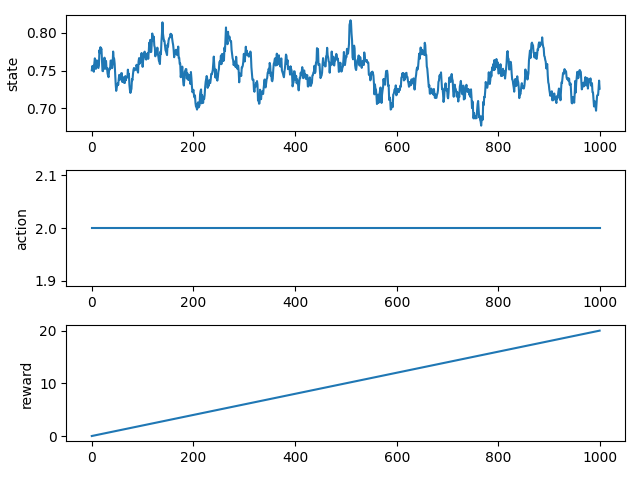

The data file committed next to this chart (first rows):
0.000000000000000000e+00, 7.504042049183898833e-01, 2.000000000000000000e+00, 2.000000000000000042e-02
1.000000000000000000e+00, 7.560495535216644747e-01, 2.000000000000000000e+00, 4.000000000000000083e-02
2.000000000000000000e+00, 7.525832354289112569e-01, 2.000000000000000000e+00, 5.999999999999999778e-02
3.000000000000000000e+00, 7.564416459776347468e-01, 2.000000000000000000e+00, 8.000000000000000167e-02
4.000000000000000000e+00, 7.485536320248249442e-01, 2.000000000000000000e+00, 1.000000000000000056e-01
5.000000000000000000e+00, 7.596829504813754630e-01, 2.000000000000000000e+00, 1.200000000000000094e-01
6.000000000000000000e+00, 7.662850027729660729e-01, 2.000000000000000000e+00, 1.400000000000000133e-01
7.000000000000000000e+00, 7.622292409575890382e-01, 2.000000000000000000e+00, 1.600000000000000033e-01
8.000000000000000000e+00, 7.523295904513445098e-01, 2.000000000000000000e+00, 1.799999999999999933e-01
9.000000000000000000e+00, 7.625164032701948758e-01, 2.000000000000000000e+00, 1.999999999999999833e-01
1.000000000000000000e+01, 7.636030201402959072e-01, 2.000000000000000000e+00, 2.199999999999999734e-01
1.100000000000000000e+01, 7.621442352322805869e-01, 2.000000000000000000e+00, 2.399999999999999634e-01
1.200000000000000000e+01, 7.541666766963707191e-01, 2.000000000000000000e+00, 2.599999999999999534e-01
1.300000000000000000e+01, 7.535282324633119089e-01, 2.000000000000000000e+00, 2.799999999999999711e-01
1.400000000000000000e+01, 7.565457894403158079e-01, 2.000000000000000000e+00, 2.999999999999999889e-01
1.500000000000000000e+01, 7.772141118805369064e-01, 2.000000000000000000e+00, 3.200000000000000067e-01
1.600000000000000000e+01, 7.730743472492718205e-01, 2.000000000000000000e+00, 3.400000000000000244e-01
1.700000000000000000e+01, 7.810969585758487099e-01, 2.000000000000000000e+00, 3.600000000000000422e-01
1.800000000000000000e+01, 7.778568207752319941e-01, 2.000000000000000000e+00, 3.800000000000000600e-01
1.900000000000000000e+01, 7.792241659328204006e-01, 2.000000000000000000e+00, 4.000000000000000777e-01
2.000000000000000000e+01, 7.640039708618989733e-01, 2.000000000000000000e+00, 4.200000000000000955e-01
2.100000000000000000e+01, 7.496525130584166252e-01, 2.000000000000000000e+00, 4.400000000000001132e-01
2.200000000000000000e+01, 7.492490252609046442e-01, 2.000000000000000000e+00, 4.600000000000001310e-01
2.300000000000000000e+01, 7.589758181438848172e-01, 2.000000000000000000e+00, 4.800000000000001488e-01
2.400000000000000000e+01, 7.616032534307142221e-01, 2.000000000000000000e+00, 5.000000000000001110e-01
2.500000000000000000e+01, 7.671991585804081026e-01, 2.000000000000000000e+00, 5.200000000000001288e-01
2.600000000000000000e+01, 7.523327483920227987e-01, 2.000000000000000000e+00, 5.400000000000001465e-01
2.700000000000000000e+01, 7.564371290402382986e-01, 2.000000000000000000e+00, 5.600000000000001643e-01
2.800000000000000000e+01, 7.629059711645137520e-01, 2.000000000000000000e+00, 5.800000000000001821e-01
2.900000000000000000e+01, 7.529691043103878823e-01, 2.000000000000000000e+00, 6.000000000000001998e-01
3.000000000000000000e+01, 7.533637054011440570e-01, 2.000000000000000000e+00, 6.200000000000002176e-01
3.100000000000000000e+01, 7.463540694214210180e-01, 2.000000000000000000e+00, 6.400000000000002354e-01
3.200000000000000000e+01, 7.431444466493433154e-01, 2.000000000000000000e+00, 6.600000000000002531e-01
3.300000000000000000e+01, 7.412914146187281617e-01, 2.000000000000000000e+00, 6.800000000000002709e-01
3.400000000000000000e+01, 7.502465865713572324e-01, 2.000000000000000000e+00, 7.000000000000002887e-01
3.500000000000000000e+01, 7.534127394476581863e-01, 2.000000000000000000e+00, 7.200000000000003064e-01
3.600000000000000000e+01, 7.517460258531121209e-01, 2.000000000000000000e+00, 7.400000000000003242e-01
3.700000000000000000e+01, 7.631856829553487209e-01, 2.000000000000000000e+00, 7.600000000000003419e-01
3.800000000000000000e+01, 7.634868137105852437e-01, 2.000000000000000000e+00, 7.800000000000003597e-01
3.900000000000000000e+01, 7.574436523381885555e-01, 2.000000000000000000e+00, 8.000000000000003775e-01
4.000000000000000000e+01, 7.533391280914785160e-01, 2.000000000000000000e+00, 8.200000000000003952e-01
4.100000000000000000e+01, 7.581483982170292846e-01, 2.000000000000000000e+00, 8.400000000000004130e-01
4.200000000000000000e+01, 7.753502162286622923e-01, 2.000000000000000000e+00, 8.600000000000004308e-01
4.300000000000000000e+01, 7.657011911001331272e-01, 2.000000000000000000e+00, 8.800000000000004485e-01
4.400000000000000000e+01, 7.659138339079365476e-01, 2.000000000000000000e+00, 9.000000000000004663e-01
4.500000000000000000e+01, 7.592050726595102050e-01, 2.000000000000000000e+00, 9.200000000000004841e-01
4.600000000000000000e+01, 7.456541286390415690e-01, 2.000000000000000000e+00, 9.400000000000005018e-01
4.700000000000000000e+01, 7.320607409465381687e-01, 2.000000000000000000e+00, 9.600000000000005196e-01
4.800000000000000000e+01, 7.231658441546835459e-01, 2.000000000000000000e+00, 9.800000000000005373e-01
4.900000000000000000e+01, 7.273954634705328548e-01, 2.000000000000000000e+00, 1.000000000000000444e+00
5.000000000000000000e+01, 7.306150492758203274e-01, 2.000000000000000000e+00, 1.020000000000000462e+00
5.100000000000000000e+01, 7.332240417779120056e-01, 2.000000000000000000e+00, 1.040000000000000480e+00
5.200000000000000000e+01, 7.311109940976754373e-01, 2.000000000000000000e+00, 1.060000000000000497e+00
5.300000000000000000e+01, 7.388350108553619622e-01, 2.000000000000000000e+00, 1.080000000000000515e+00
5.400000000000000000e+01, 7.443913735681195742e-01, 2.000000000000000000e+00, 1.100000000000000533e+00
5.500000000000000000e+01, 7.375883447111172275e-01, 2.000000000000000000e+00, 1.120000000000000551e+00
5.600000000000000000e+01, 7.437950870360120481e-01, 2.000000000000000000e+00, 1.140000000000000568e+00
5.700000000000000000e+01, 7.396843089458643439e-01, 2.000000000000000000e+00, 1.160000000000000586e+00
5.800000000000000000e+01, 7.465843840110991669e-01, 2.000000000000000000e+00, 1.180000000000000604e+00
5.900000000000000000e+01, 7.467477943226278336e-01, 2.000000000000000000e+00, 1.200000000000000622e+00
6.000000000000000000e+01, 7.349519569058790003e-01, 2.000000000000000000e+00, 1.220000000000000639e+00
... 939 more rows
